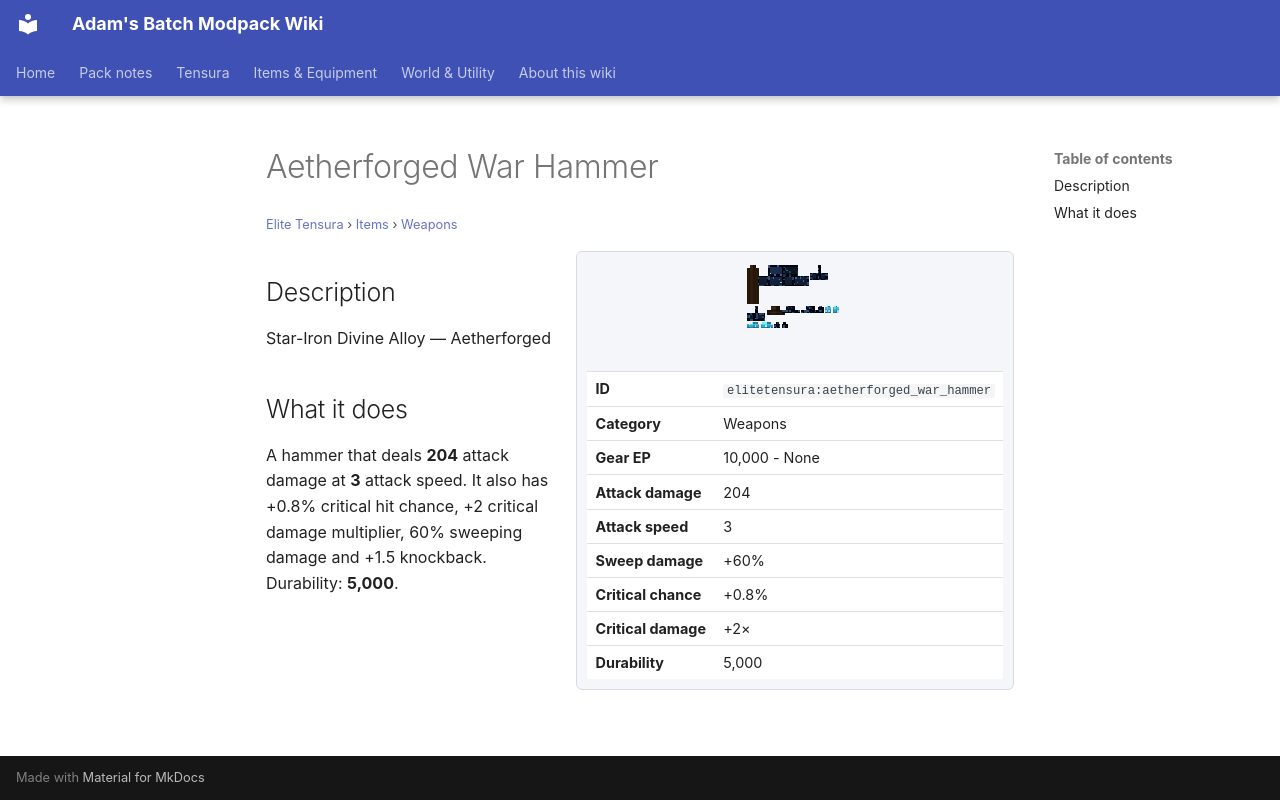

repository: Proteus-Nell/Adams-Batch-MC-Modpack-Wiki · page: elite-tensura/items/weapons/aetherforged-war-hammer/index.html · generator: mkdocs

# Aetherforged War Hammer

<small>[Elite Tensura](../../index.md) &rsaquo; [Items](../index.md) &rsaquo; [Weapons](index.md)</small>

<div class="infobox" markdown>

![Aetherforged War Hammer](../../../assets/icons/elitetensura/item/aetherforged_war_hammer.png)

| | |
|---|---|
| **ID** | `elitetensura:aetherforged_war_hammer` |
| **Category** | Weapons |
| **Gear EP** | 10,000 - None |
| **Attack damage** | 204 |
| **Attack speed** | 3 |
| **Sweep damage** | +60% |
| **Critical chance** | +0.8% |
| **Critical damage** | +2× |
| **Durability** | 5,000 |

</div>

## Description

Star-Iron Divine Alloy — Aetherforged

## What it does

A hammer that deals **204** attack damage at **3** attack speed. It also has +0.8% critical hit chance, +2 critical damage multiplier, 60% sweeping damage and +1.5 knockback. Durability: **5,000**.
